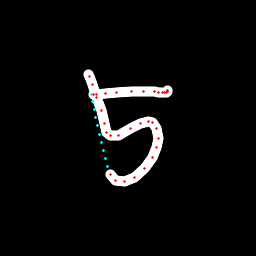

The table this chart was drawn from, first rows:
x, y, hover, eod
88.93, 74.63, 0.0, 0.0
89.9, 76.23, 0.0, 0.0
92.91, 84.44, 0.0, 0.0
96.88, 97.06, 0.0, 0.0
101.3, 110.3, 0.0, 0.0
104.7, 123.4, 0.0, 0.0
106.8, 132.2, 0.0, 0.0
110.2, 135.9, 0.0, 0.0
118.7, 135.1, 0.0, 0.0
130.1, 129, 0.0, 0.0
141, 123.5, 0.0, 0.0
148.7, 121.2, 0.0, 0.0
152.8, 122.5, 0.0, 0.0
156.9, 128.9, 0.0, 0.0
158.3, 138.3, 0.0, 0.0
156.7, 147.8, 0.0, 0.0
152.5, 157.5, 0.0, 0.0
144.3, 168.5, 0.0, 0.0
134.1, 177.3, 0.0, 0.0
124, 181.5, 0.0, 0.0
115.5, 180.1, 0.0, 0.0
110.4, 174.4, 0.0, 0.0
107.5, 166.6, 1.0, 0.0
105.3, 158.5, 1.0, 0.0
103.1, 150.3, 1.0, 0.0
101.1, 142.2, 1.0, 0.0
99.14, 134.1, 1.0, 0.0
97.32, 125.9, 1.0, 0.0
95.64, 117.8, 1.0, 0.0
94.04, 109.8, 1.0, 0.0
92.57, 101.8, 1.0, 0.0
91.55, 94.85, 1.0, 0.0
93.89, 94.73, 0.0, 0.0
96.2, 94.5, 0.0, 0.0
105.2, 93.69, 0.0, 0.0
116.1, 92.13, 0.0, 0.0
131.2, 91.63, 0.0, 0.0
143.5, 91.96, 0.0, 0.0
154.5, 91.89, 0.0, 0.0
158.9, 92.27, 0.0, 0.0
162.5, 92.16, 0.0, 0.0
164.9, 92.33, 0.0, 0.0
166.4, 92.11, 0.0, 0.0
167.5, 91.62, 0.0, 0.0
168, 90.24, 0.0, 1.0
